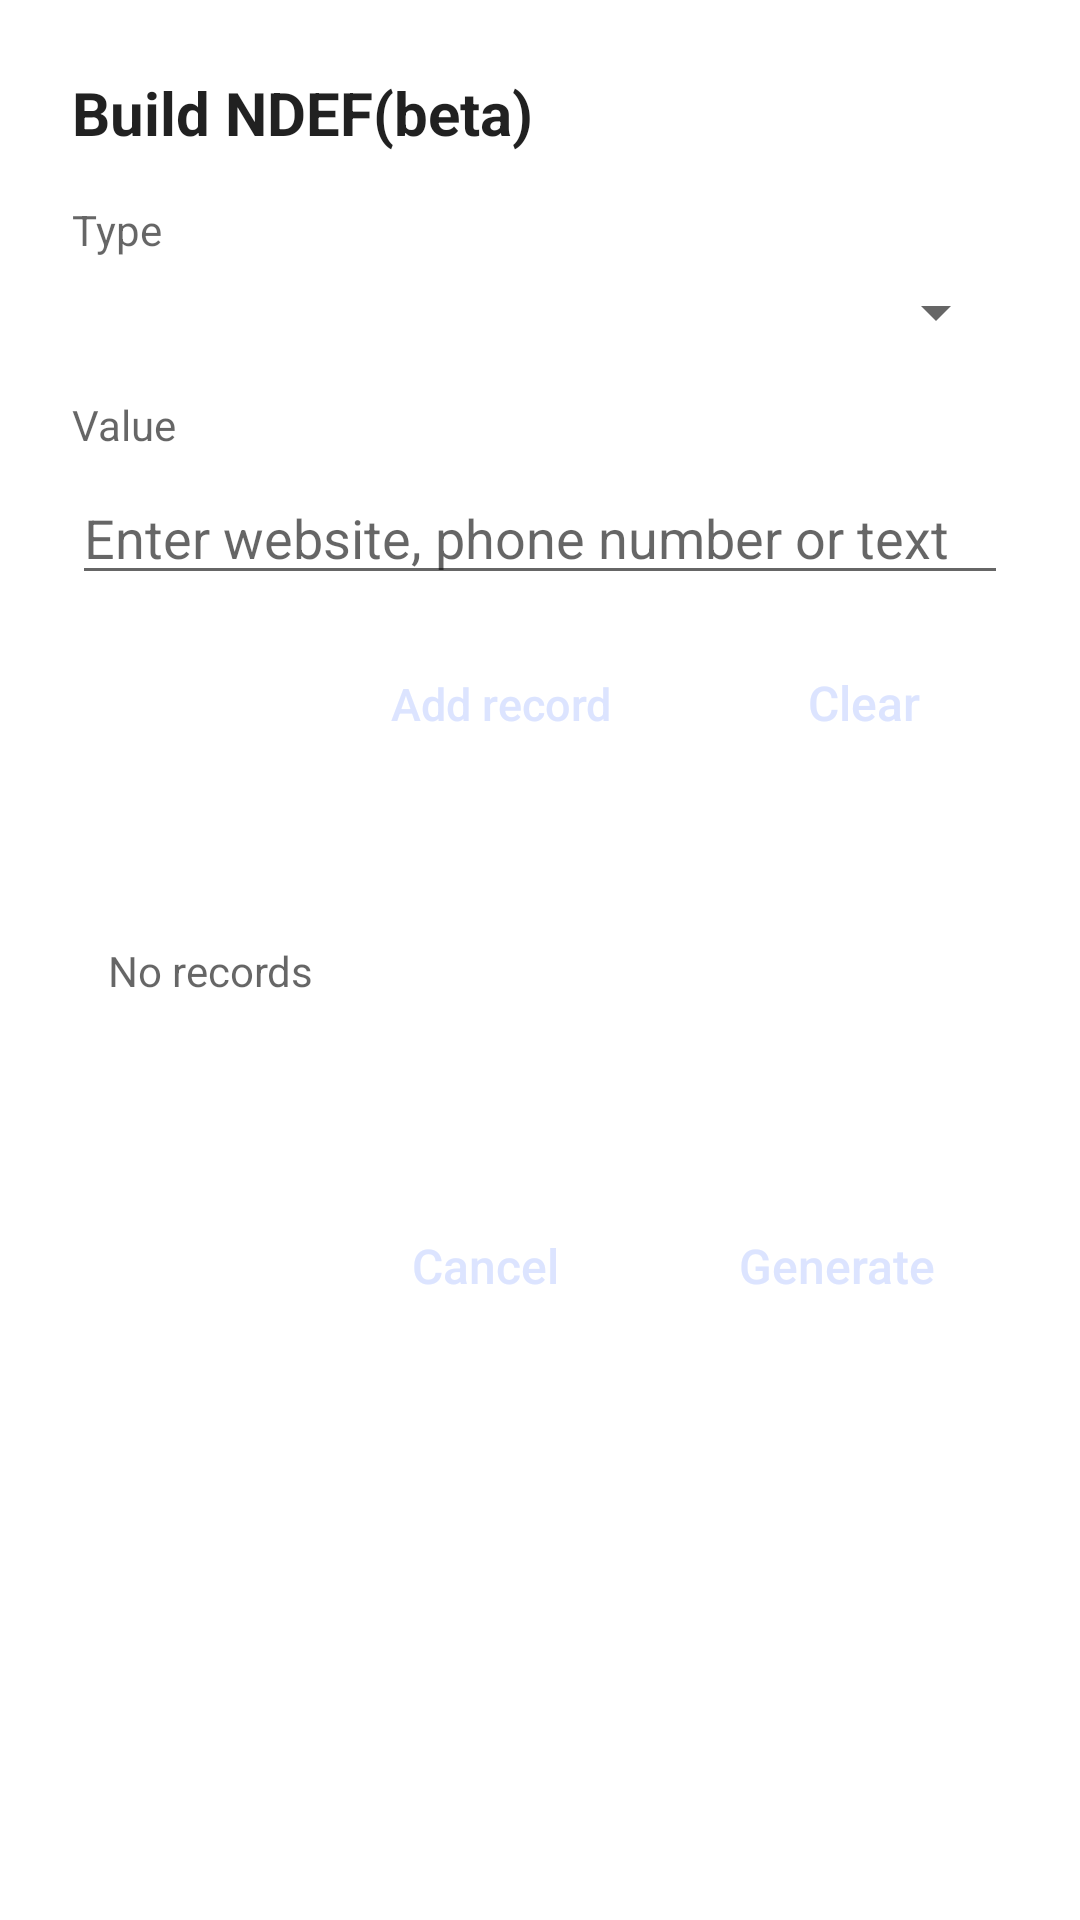

Layout XML and referenced resources for this Android screen:
<!-- AndroidManifest.xml: fallback theme Theme.MaterialComponents.DayNight.NoActionBar -->
<!-- res/layout/bottom_sheet_build_ndef.xml -->
<?xml version="1.0" encoding="utf-8"?>
<ScrollView xmlns:android="http://schemas.android.com/apk/res/android"
    android:layout_width="match_parent"
    android:layout_height="wrap_content"
    android:background="@drawable/bg_bottom_sheet">

    <LinearLayout
        android:layout_width="match_parent"
        android:layout_height="wrap_content"
        android:orientation="vertical"
        android:padding="24dp">

        <TextView
            android:layout_width="wrap_content"
            android:layout_height="wrap_content"
            android:text="@string/build_ndef_title"
            android:textSize="20sp"
            android:textStyle="bold"
            android:textColor="?android:attr/textColorPrimary"
            android:layout_marginBottom="16dp" />

        <TextView
            android:layout_width="wrap_content"
            android:layout_height="wrap_content"
            android:text="@string/build_ndef_type"
            android:textSize="14sp"
            android:textColor="?android:attr/textColorSecondary"
            android:layout_marginBottom="6dp" />

        <Spinner
            android:id="@+id/spinner_ndef_type"
            android:layout_width="match_parent"
            android:layout_height="wrap_content" />

        <TextView
            android:layout_width="wrap_content"
            android:layout_height="wrap_content"
            android:text="@string/build_ndef_value"
            android:textSize="14sp"
            android:textColor="?android:attr/textColorSecondary"
            android:layout_marginTop="16dp"
            android:layout_marginBottom="6dp" />

        <EditText
            android:id="@+id/et_ndef_value"
            android:layout_width="match_parent"
            android:layout_height="wrap_content"
            android:hint="@string/build_ndef_value_hint"
            android:inputType="textMultiLine"
            android:minLines="1"
            android:maxLines="4"
            android:importantForAutofill="no" />

        <LinearLayout
            android:layout_width="match_parent"
            android:layout_height="wrap_content"
            android:orientation="horizontal"
            android:gravity="end"
            android:layout_marginTop="12dp">

            <Button
                android:id="@+id/btn_add_ndef_record"
                android:layout_width="wrap_content"
                android:layout_height="44dp"
                android:minWidth="112dp"
                android:paddingHorizontal="24dp"
                android:background="@drawable/bg_button_text_ripple"
                android:text="@string/build_ndef_add_record"
                android:textSize="15sp"
                android:textColor="#DCE4FF"
                android:stateListAnimator="@null"
                android:textAllCaps="false" />

            <Button
                android:id="@+id/btn_clear_ndef_records"
                android:layout_width="wrap_content"
                android:layout_height="48dp"
                android:minWidth="96dp"
                android:layout_marginStart="12dp"
                android:paddingHorizontal="24dp"
                android:background="@drawable/bg_button_text_ripple"
                android:text="@string/build_ndef_clear_records"
                android:textSize="16sp"
                android:textColor="#DCE4FF"
                android:stateListAnimator="@null"
                android:textAllCaps="false" />
        </LinearLayout>

        <TextView
            android:id="@+id/tv_ndef_record_count"
            android:layout_width="match_parent"
            android:layout_height="wrap_content"
            android:text=""
            android:textSize="13sp"
            android:textColor="?android:attr/textColorSecondary"
            android:layout_marginTop="18dp" />

        <TextView
            android:id="@+id/tv_ndef_record_list"
            android:layout_width="match_parent"
            android:layout_height="wrap_content"
            android:minHeight="72dp"
            android:layout_marginTop="8dp"
            android:padding="12dp"
            android:text="@string/build_ndef_empty_records"
            android:textSize="14sp"
            android:textColor="?android:attr/textColorSecondary"
            android:background="?android:attr/colorBackground" />

        <LinearLayout
            android:layout_width="match_parent"
            android:layout_height="wrap_content"
            android:gravity="end"
            android:orientation="horizontal"
            android:layout_marginTop="24dp">

            <Button
                android:id="@+id/btn_ndef_cancel"
                android:layout_width="wrap_content"
                android:layout_height="48dp"
                android:minWidth="96dp"
                android:paddingHorizontal="24dp"
                android:background="@drawable/bg_button_text_ripple"
                android:text="@android:string/cancel"
                android:textSize="16sp"
                android:textColor="#DCE4FF"
                android:stateListAnimator="@null"
                android:textAllCaps="false" />

            <Button
                android:id="@+id/btn_ndef_ok"
                android:layout_width="wrap_content"
                android:layout_height="48dp"
                android:minWidth="96dp"
                android:layout_marginStart="12dp"
                android:paddingHorizontal="24dp"
                android:background="@drawable/bg_button_text_ripple"
                android:text="@string/build_ndef_generate"
                android:textSize="16sp"
                android:textColor="#DCE4FF"
                android:stateListAnimator="@null"
                android:textAllCaps="false" />
        </LinearLayout>

    </LinearLayout>
</ScrollView>
<!-- resources referenced by this layout -->
<resources>
  <!-- drawable bg_bottom_sheet (drawable) -->
  <?xml version="1.0" encoding="utf-8"?>
  <shape xmlns:android="http://schemas.android.com/apk/res/android">
      <solid android:color="?android:attr/colorBackgroundFloating" />
      <corners
          android:topLeftRadius="24dp"
          android:topRightRadius="24dp" />
  </shape>
  <!-- drawable bg_button_text_ripple (drawable) -->
  <?xml version="1.0" encoding="utf-8"?>
  <selector xmlns:android="http://schemas.android.com/apk/res/android">
  
      <item android:state_pressed="true">
          <shape>
              <corners android:radius="28dp" />
              <solid android:color="#334A6CFF" />
          </shape>
      </item>
  
      <item>
          <shape>
              <corners android:radius="28dp" />
              <solid android:color="@android:color/transparent" />
          </shape>
      </item>
  
  </selector>
  <string name="build_ndef_add_record">Add record</string>
  <string name="build_ndef_clear_records">Clear</string>
  <string name="build_ndef_empty_records">No records</string>
  <string name="build_ndef_generate">Generate</string>
  <string name="build_ndef_title">Build NDEF(beta)</string>
  <string name="build_ndef_type">Type</string>
  <string name="build_ndef_value">Value</string>
  <string name="build_ndef_value_hint">Enter website, phone number or text</string>
</resources>
